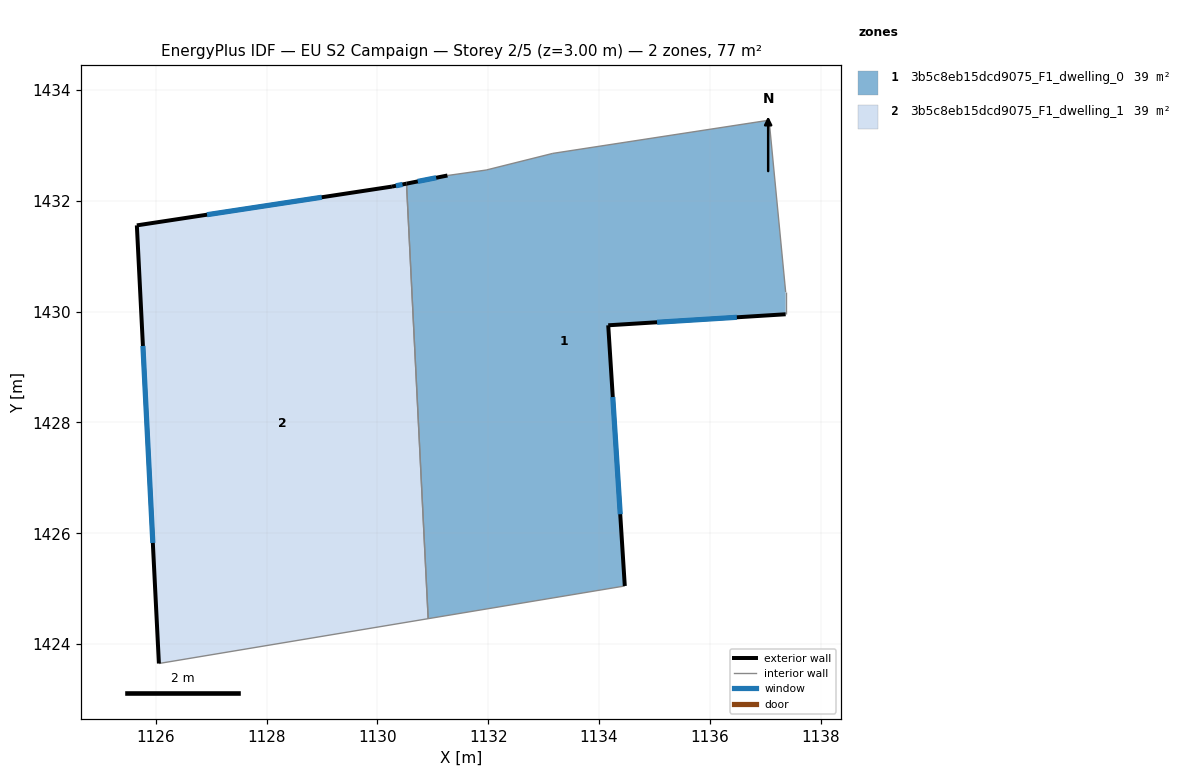
=== STOREY PLAN SPEC (per zone: floor XY polygon, exterior-wall plan segments, windows/doors) ===
zone 1: 3b5c8eb15dcd9075_F1_dwelling_0  (38.6 m²)
  floor: (1137.07, 1433.45) (1137.37, 1430.35) (1137.37, 1429.95) (1134.17, 1429.75) (1134.46, 1425.05) (1130.92, 1424.46) (1130.53, 1432.31) (1131.26, 1432.46) (1131.96, 1432.55) (1133.17, 1432.85)
  exterior wall: (1134.17, 1429.75) – (1137.37, 1429.95)  [3.2 m]
    window: (1135.05, 1429.81) – (1136.49, 1429.90)  [1.9 m²]
  exterior wall: (1134.46, 1425.05) – (1134.17, 1429.75)  [4.7 m]
    window: (1134.38, 1426.34) – (1134.25, 1428.46)  [2.9 m²]
  exterior wall: (1131.27, 1432.46) – (1130.53, 1432.31)  [0.8 m]
    window: (1131.06, 1432.41) – (1130.73, 1432.35)  [0.5 m²]
  interior walls: 7
zone 2: 3b5c8eb15dcd9075_F1_dwelling_1  (38.6 m²)
  floor: (1130.53, 1432.31) (1130.92, 1424.46) (1126.06, 1423.65) (1125.66, 1431.55) (1130.26, 1432.25)
  exterior wall: (1130.26, 1432.25) – (1125.66, 1431.55)  [4.7 m]
    window: (1129.00, 1432.06) – (1126.93, 1431.75)  [2.8 m²]
  exterior wall: (1130.53, 1432.31) – (1130.26, 1432.25)  [0.3 m]
    window: (1130.45, 1432.29) – (1130.34, 1432.27)  [0.2 m²]
  exterior wall: (1125.66, 1431.55) – (1126.06, 1423.65)  [7.9 m]
    window: (1125.77, 1429.38) – (1125.95, 1425.82)  [4.8 m²]
  interior walls: 2

=== DERIVED (storey summary) ===
Building: EU S2 Campaign
Storey: 2 of 5  (floor level z = 3.00 m)
Storey gross floor area: 77.2 m²
Zones on this storey: 2
  - 3b5c8eb15dcd9075_F1_dwelling_0: floor 38.6 m²; exterior wall 8.7 m (26.0 m²); 3 window(s) 5.3 m²; WWR 20.2%
  - 3b5c8eb15dcd9075_F1_dwelling_1: floor 38.6 m²; exterior wall 12.8 m (38.5 m²); 3 window(s) 7.8 m²; WWR 20.2%
Zone adjacency (shared interzone walls):
  - 3b5c8eb15dcd9075_F1_dwelling_0 ↔ 3b5c8eb15dcd9075_F1_dwelling_1